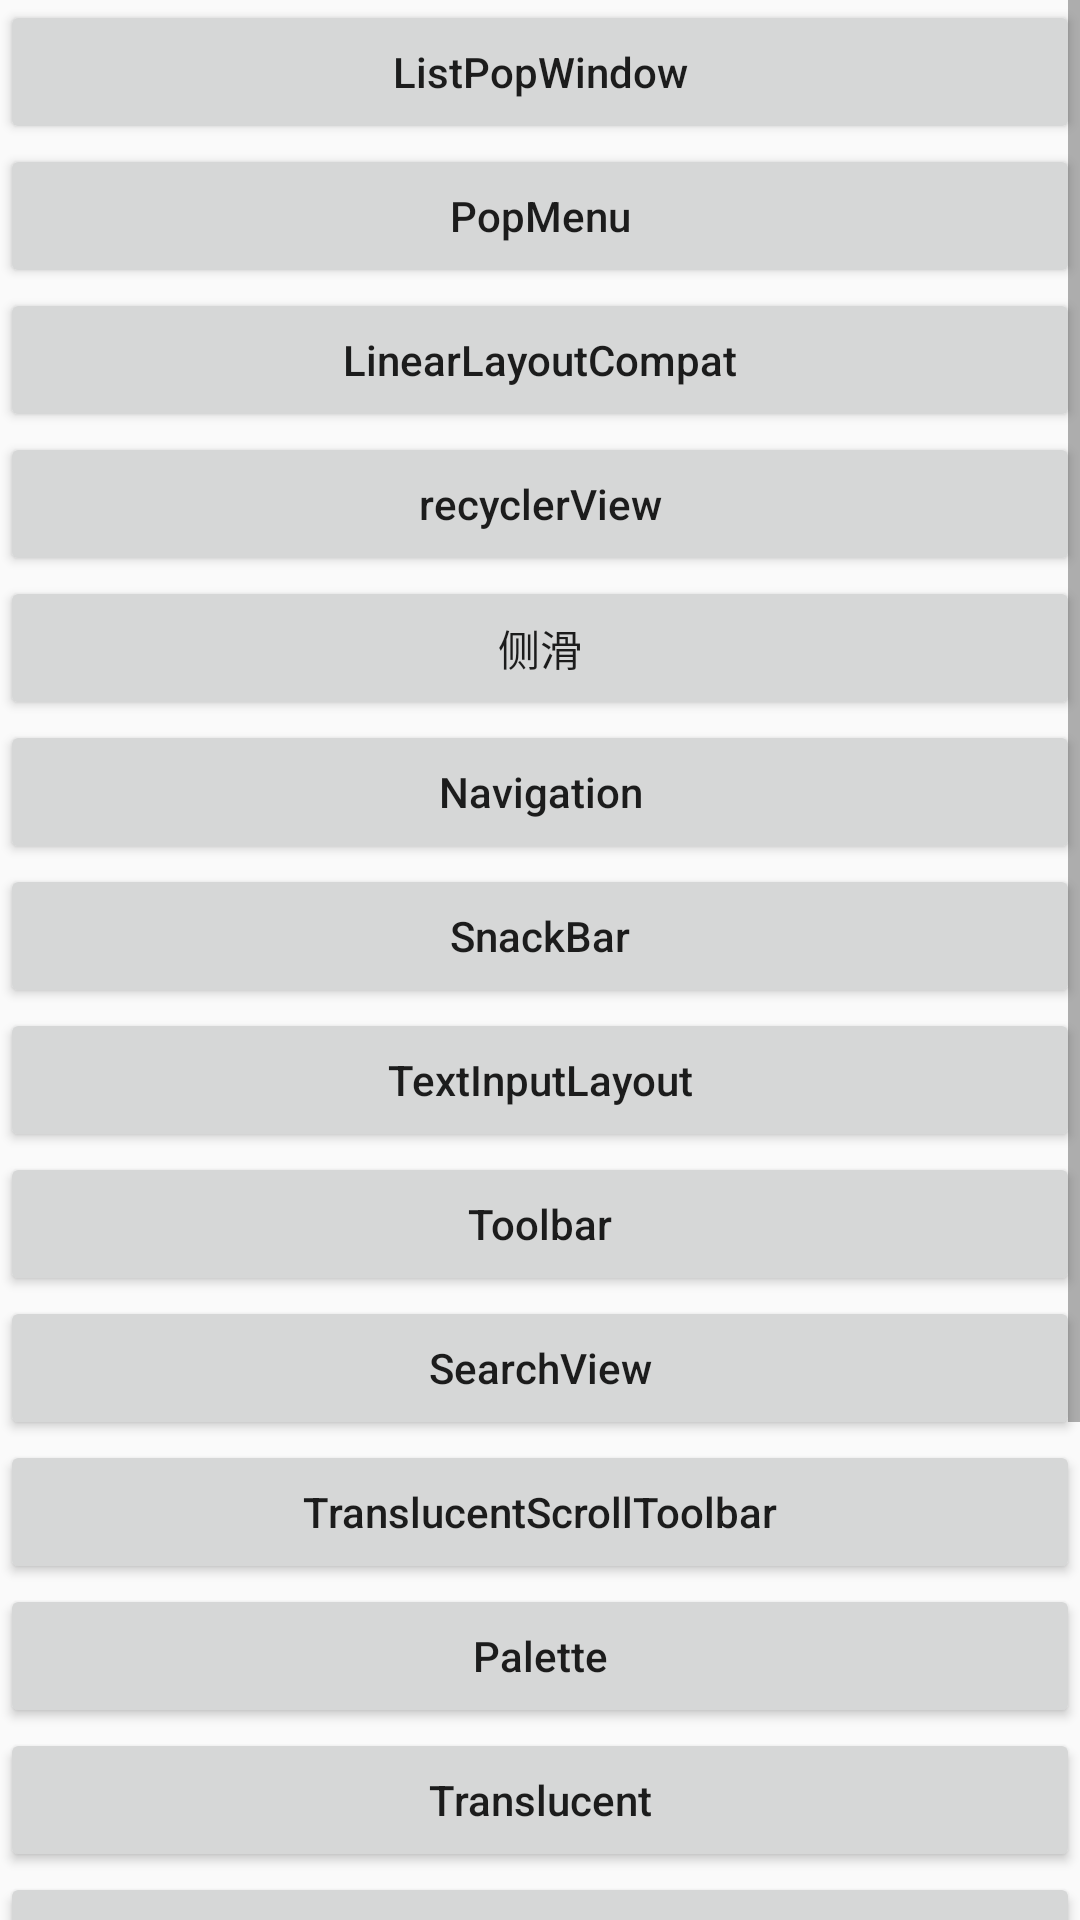

Reconstruct the res/layout file that produces this screen, plus the resources it refers to.
<!-- AndroidManifest.xml: application theme AppTheme -->
<!-- res/layout/activity_main.xml -->
<?xml version="1.0" encoding="utf-8"?>
<ScrollView xmlns:android="http://schemas.android.com/apk/res/android"
    xmlns:app="http://schemas.android.com/apk/res-auto"
    xmlns:tools="http://schemas.android.com/tools"
    android:layout_width="match_parent"
    android:layout_height="match_parent"
    android:orientation="vertical"
    tools:context="com.gaoyuan.materialdesign.MainActivity">

    <LinearLayout
        android:id="@+id/ll"
        android:layout_width="match_parent"
        android:layout_height="match_parent"
        android:orientation="vertical">

        <Button
            android:layout_width="match_parent"
            android:layout_height="wrap_content"
            android:onClick="showPop"
            android:text="@string/ListPopWindow" />

        <Button
            android:layout_width="match_parent"
            android:layout_height="wrap_content"
            android:onClick="showPopMenu"
            android:text="PopMenu" />

        <Button
            android:layout_width="match_parent"
            android:layout_height="wrap_content"
            android:onClick="toLinearLayoutCompat"
            android:text="LinearLayoutCompat" />

        <Button
            android:layout_width="match_parent"
            android:layout_height="wrap_content"
            android:onClick="toRecycler"
            android:text="recyclerView" />

        <Button
            android:layout_width="match_parent"
            android:layout_height="wrap_content"
            android:onClick="slidingMenu"
            android:text="侧滑" />

        <Button
            android:layout_width="match_parent"
            android:layout_height="wrap_content"
            android:onClick="navigation"
            android:text="Navigation" />

        <Button
            android:layout_width="match_parent"
            android:layout_height="wrap_content"
            android:onClick="toSnackBar"
            android:text="SnackBar" />

        <Button
            android:layout_width="match_parent"
            android:layout_height="wrap_content"
            android:onClick="toTextInputLayout"
            android:text="TextInputLayout" />

        <Button
            android:layout_width="match_parent"
            android:layout_height="wrap_content"
            android:onClick="toToolbar"
            android:text="Toolbar" />

        <Button
            android:layout_width="match_parent"
            android:layout_height="wrap_content"
            android:onClick="toSearchView"
            android:text="SearchView" />

        <Button
            android:layout_width="match_parent"
            android:layout_height="wrap_content"
            android:onClick="toTranslucentScrollToolbarActivity"
            android:text="TranslucentScrollToolbar" />


        <Button
            android:layout_width="match_parent"
            android:layout_height="wrap_content"
            android:onClick="toPalette"
            android:text="Palette" />

        <Button
            android:layout_width="match_parent"
            android:layout_height="wrap_content"
            android:onClick="toTranslucent"
            android:text="Translucent" />

        <Button
            android:layout_width="match_parent"
            android:layout_height="wrap_content"
            android:onClick="toCardView"
            android:text="CardView" />

        <Button
            android:layout_width="match_parent"
            android:layout_height="wrap_content"
            android:onClick="toFab"
            android:text="FloatingActionButton" />

        <Button
            android:layout_width="match_parent"
            android:layout_height="wrap_content"
            android:onClick="toFab2"
            android:text="FloatingActionButton2" />

        <Button
            android:layout_width="match_parent"
            android:layout_height="wrap_content"
            android:onClick="toFab3"
            android:text="FloatingActionButton3" />
        <Button
            android:layout_width="match_parent"
            android:layout_height="wrap_content"
            android:onClick="toBottomSheetBehavior"
            android:text="BottomSheetBehavior" />

    </LinearLayout>
</ScrollView>
<!-- resources referenced by this layout -->
<resources>
  <string name="ListPopWindow">ListPopWindow</string>
  <style name="AppTheme" parent="Theme.AppCompat.Light.NoActionBar">
          <item name="colorPrimary">@color/colorPrimary</item>
          <item name="colorPrimaryDark">@color/colorPrimaryDark</item>
          <item name="colorAccent">@color/colorAccent</item>
          <item name="android:textAllCaps">false</item>
  
      </style>
  <color name="colorPrimary">#3F51B5</color>
  <color name="colorPrimaryDark">#303F9F</color>
  <color name="colorAccent">#FF4081</color>
</resources>
